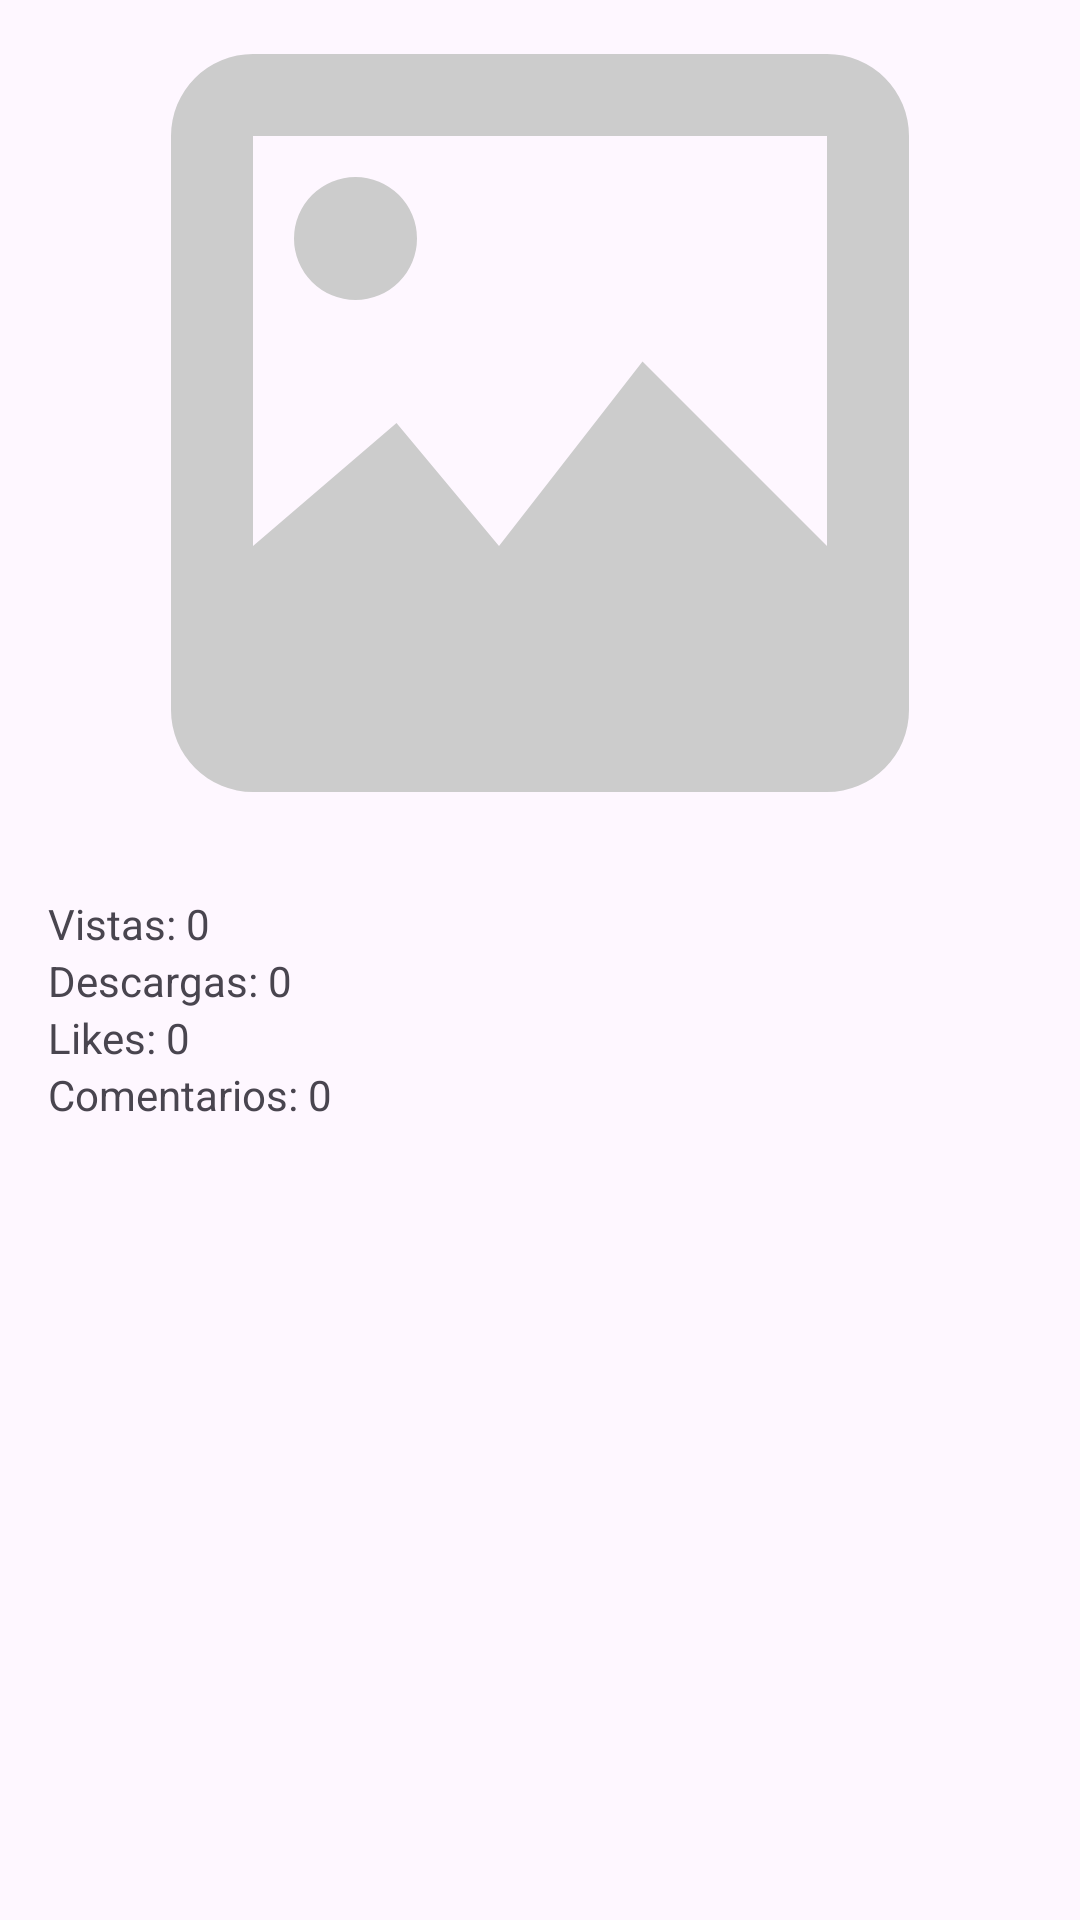

Layout XML and referenced resources for this Android screen:
<!-- AndroidManifest.xml: application theme Theme.APPWebServiceAndroid -->
<!-- res/layout/activity_photo_detail.xml -->
<ScrollView xmlns:android="http://schemas.android.com/apk/res/android"
    android:layout_width="match_parent"
    android:layout_height="match_parent"
    android:padding="16dp">

    <LinearLayout
        android:orientation="vertical"
        android:layout_width="match_parent"
        android:layout_height="wrap_content">

        
        <ImageView
            android:id="@+id/detailImageView"
            android:layout_width="match_parent"
            android:layout_height="250dp"
            android:scaleType="centerCrop"
            android:src="@drawable/ic_placeholder"
            />

        
        <TextView
            android:id="@+id/tagsTextView"
            android:textStyle="bold"
            android:textSize="18sp"
            android:layout_marginTop="8dp"
            android:layout_width="wrap_content"
            android:layout_height="wrap_content" />

        
        <TextView
            android:id="@+id/viewsTextView"
            android:layout_width="wrap_content"
            android:layout_height="wrap_content"
            android:text="Vistas: 0" />

        <TextView
            android:id="@+id/downloadsTextView"
            android:layout_width="wrap_content"
            android:layout_height="wrap_content"
            android:text="Descargas: 0" />

        <TextView
            android:id="@+id/likesTextView"
            android:layout_width="wrap_content"
            android:layout_height="wrap_content"
            android:text="Likes: 0" />

        <TextView
            android:id="@+id/commentsTextView"
            android:layout_width="wrap_content"
            android:layout_height="wrap_content"
            android:text="Comentarios: 0" />

        
        <LinearLayout
            android:layout_marginTop="16dp"
            android:orientation="horizontal"
            android:layout_width="match_parent"
            android:layout_height="wrap_content"
            android:gravity="center_vertical">

            <ImageView
                android:id="@+id/userImageView"
                android:layout_width="50dp"
                android:layout_height="50dp"
                android:scaleType="centerCrop" />

            <TextView
                android:id="@+id/usernameTextView"
                android:layout_marginStart="8dp"
                android:textSize="16sp"
                android:layout_width="wrap_content"
                android:layout_height="wrap_content" />
        </LinearLayout>

    </LinearLayout>
</ScrollView>
<!-- resources referenced by this layout -->
<resources>
  <!-- drawable ic_placeholder (drawable) -->
  <vector xmlns:android="http://schemas.android.com/apk/res/android"
      android:width="100dp"
      android:height="100dp"
      android:viewportWidth="24"
      android:viewportHeight="24">
      <path
          android:fillColor="#CCCCCC"
          android:pathData="M21 19V5a2 2 0 0 0 -2 -2H5a2 2 0 0 0 -2 2v14a2 2 0 0 0 2 2h14a2 2 0 0 0 2 -2zM5 5h14v10l-4.5 -4.5 -3.5 4.5 -2.5 -3L5 15V5zM7.5 9a1.5 1.5 0 1 1 0 -3 1.5 1.5 0 0 1 0 3z"/>
  </vector>
  <style name="Theme.APPWebServiceAndroid" parent="Base.Theme.APPWebServiceAndroid" />
  <style name="Base.Theme.APPWebServiceAndroid" parent="Theme.Material3.DayNight.NoActionBar">
          
          
      </style>
</resources>
